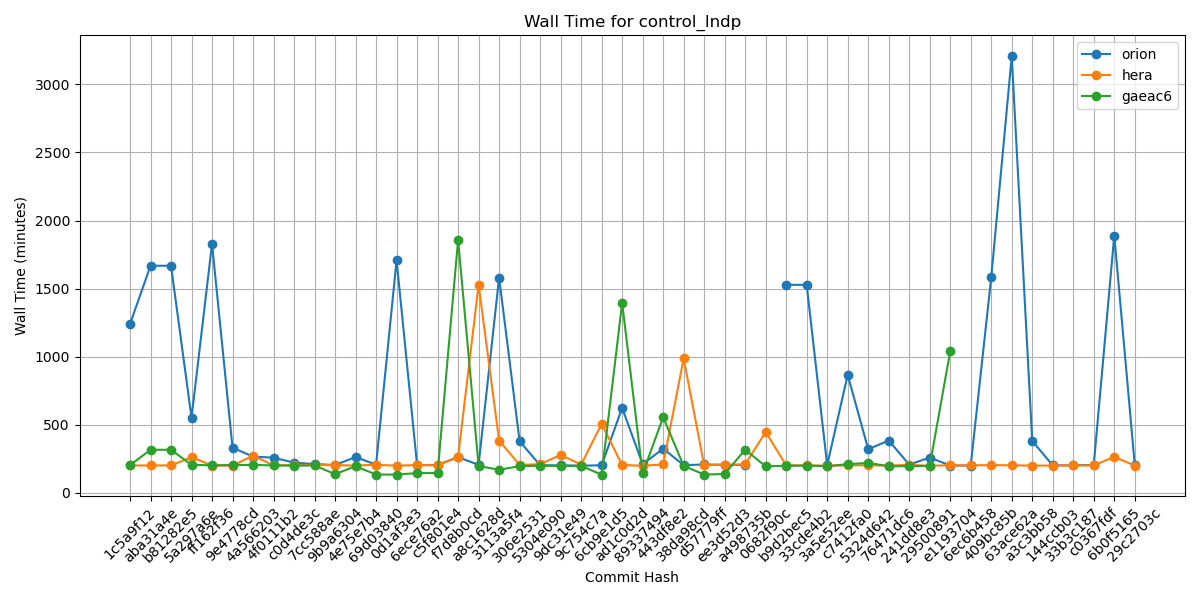

Values plotted in this chart, from the file beside it:
Hash, orion, hera, gaeac6
1c5a9f12, 1240, 202, 204
aba31a4e, 1668, 202, 317
b81282e5, 1668, 202, 317
5a297a6e, 552, 263, 206
ff162f36, 1829, 201, 203
9e4778cd, 332, 200, 205
4a566203, 267, 274, 206
4f0111b2, 259, 202, 202
c0d4de3c, 223, 206, 200
7cc588ae, 212, 206, 202
9b9a6304, 205, 204, 138
4e75e7b4, 264, 201, 196
69d03840, 207, 207, 135
0d1af3e3, 1708, 200, 135
6ece76a2, 204, 205, 146
c5f801e4, 205, 203, 146
f7d8b0cd, 263, 264, 1859
a8c1628d, 206, 1529, 198
3113a5f4, 1581, 385, 170
306e2531, 380, 205, 197
5304e090, 203, 211, 200
9dc31e49, 203, 279, 198
9c754c7a, 200, 208, 199
6cb9e1d5, 203, 507, 134
ad1c0d2d, 625, 205, 1395
89337494, 211, 200, 143
443df8e2, 325, 209, 556
38da98cd, 204, 988, 199
d57779ff, 209, 203, 135
ee3d52d3, 207, 207, 139
a498735b, 205, 210, 318
0682f90c, , 447, 195
b9d2bec5, 1528, 203, 200
33cde4b2, 1528, 203, 200
3a5e52ee, 204, 200, 197
c7412fa0, 867, 202, 211
5324d642, 321, 203, 221
76471dc6, 385, 201, 196
241dd8e3, 208, 206, 197
29500891, 260, 200, 198
e1193704, 201, 203, 1040
6ec6b458, 201, 203, 
409bc85b, 1582, 204, 
63ace62a, 3206, 203, 
a3c3bb58, 382, 201, 
144ccb03, 202, 201, 
33b3c187, 203, 202, 
c0367fdf, 205, 202, 
6b0f5165, 1889, 265, 
29c2703c, 206, 201, 
